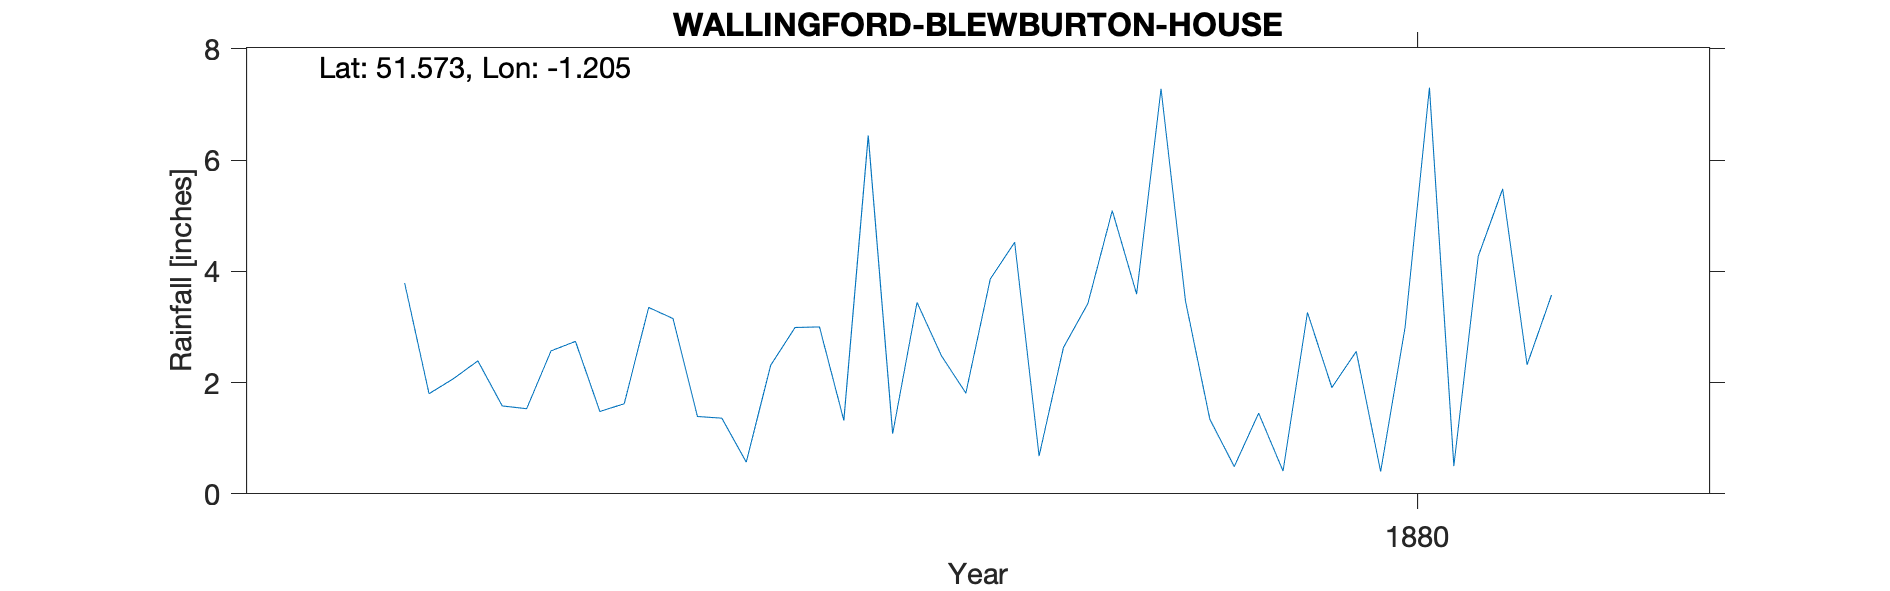

Values plotted in this chart, from the file beside it:
WALLINGFORD-BLEWBURTON-HOUSE, , , , , , , , , , , , , , , , , , , , 
Grid ref, SU552863, Long, -1.205, Lat, 51.57, Elevation, 240, ft., , , , , , , , , , , , 
Station no, RR2313, , , , , , , , , , , , , , , , , , , 
, 1870, 1871, 1872, 1873, 1874, 1875, 1876, 1877, 1878, 1879, 1880, 1881, 1882, 1883, 1884, 1885, 1886, 1887, 1888, 1889
January, , , , , , , , 3.79, 1.39, 3.86, 0.41, , , , , , , , , 
February, , , , , , , , 1.8, 1.36, 4.52, 3.26, , , , , , , , , 
March, , , , , , , , 2.07, 0.57, 0.68, 1.91, , , , , , , , , 
April, , , , , , , , 2.39, 2.31, 2.63, 2.56, , , , , , , , , 
May, , , , , , , , 1.58, 2.99, 3.42, 0.4, , , , , , , , , 
June, , , , , , , , 1.53, 3, 5.09, 2.99, , , , , , , , , 
July, , , , , , , , 2.57, 1.32, 3.59, 7.3, , , , , , , , , 
August, , , , , , , , 2.74, 6.44, 7.28, 0.5, , , , , , , , , 
September, , , , , , , , 1.48, 1.08, 3.47, 4.27, , , , , , , , , 
October, , , , , , , , 1.62, 3.44, 1.34, 5.48, , , , , , , , , 
November, , , , , , , , 3.35, 2.48, 0.49, 2.32, , , , , , , , , 
December, , , , , , , , 3.15, 1.81, 1.45, 3.57, , , , , , , , , 
Total, , , , , , , , 28.07, 28.19, 37.82, 34.97, , , , , , , , , 
NOTES, , , , , , , , , , , , , , , , , , , , 
NGR is Blewburton House. Altitudes match, , , , , , , , , , , , , , , , , , , , 
The 1880s record states the gauge moved …, , , , , , , , , , , , , , , , , , , , 
